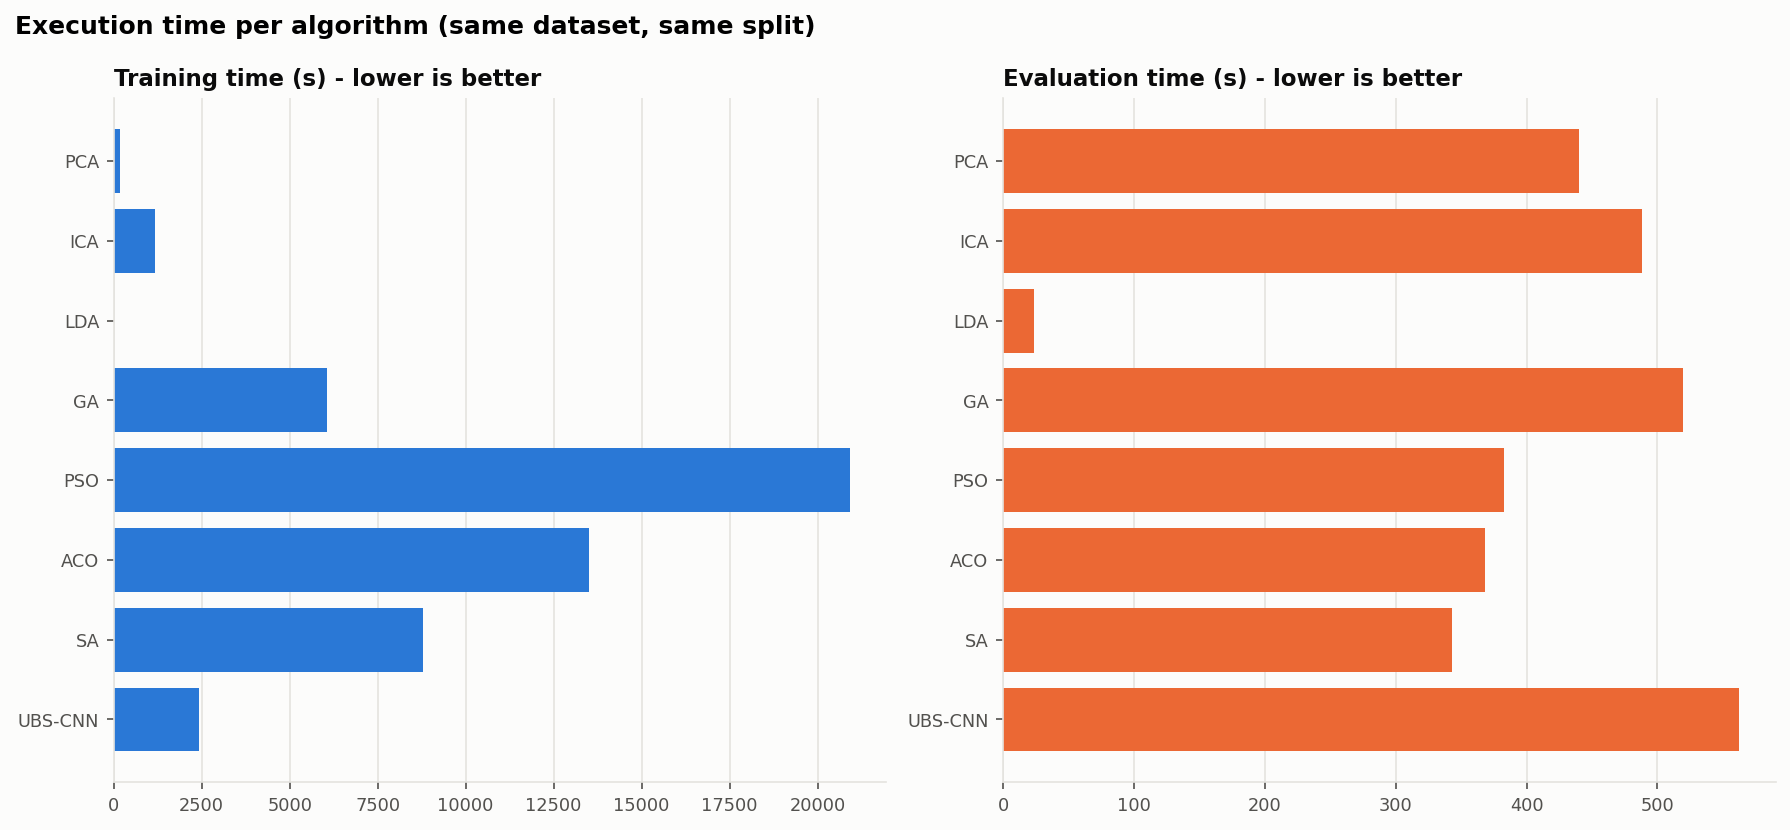

Data behind this chart, as committed beside it:
algorithm, algorithm_id, status, reason_or_error, train_seconds, test_seconds, total_seconds, train_peak_python_mb, output_dir
PCA, pca, ok, , 189.3, 439.9, 629.4, 1398, D:\DIP\Project\Downsampling\Kartavya\out…
ICA, ica, ok, , 1158, 488.4, 1647, 2192, D:\DIP\Project\Downsampling\Kartavya\out…
LDA, lda, ok, , 4, 23.51, 27.54, 234.2, D:\DIP\Project\Downsampling\Kartavya\out…
GA, ga, ok, , 6057, 519.7, 6577, 704.7, D:\DIP\Project\Downsampling\Kartavya\out…
PSO, pso, ok, , 20907, 383, 21291, 708, D:\DIP\Project\Downsampling\Kartavya\out…
ACO, aco, ok, , 13509, 368.1, 13878, 713, D:\DIP\Project\Downsampling\Kartavya\out…
SA, sa, ok, , 8775, 342.8, 9117, 714, D:\DIP\Project\Downsampling\Kartavya\out…
UBS-CNN, ubscnn, ok, , 2415, 562.2, 2978, 990.9, D:\DIP\Project\Downsampling\Kartavya\out…
